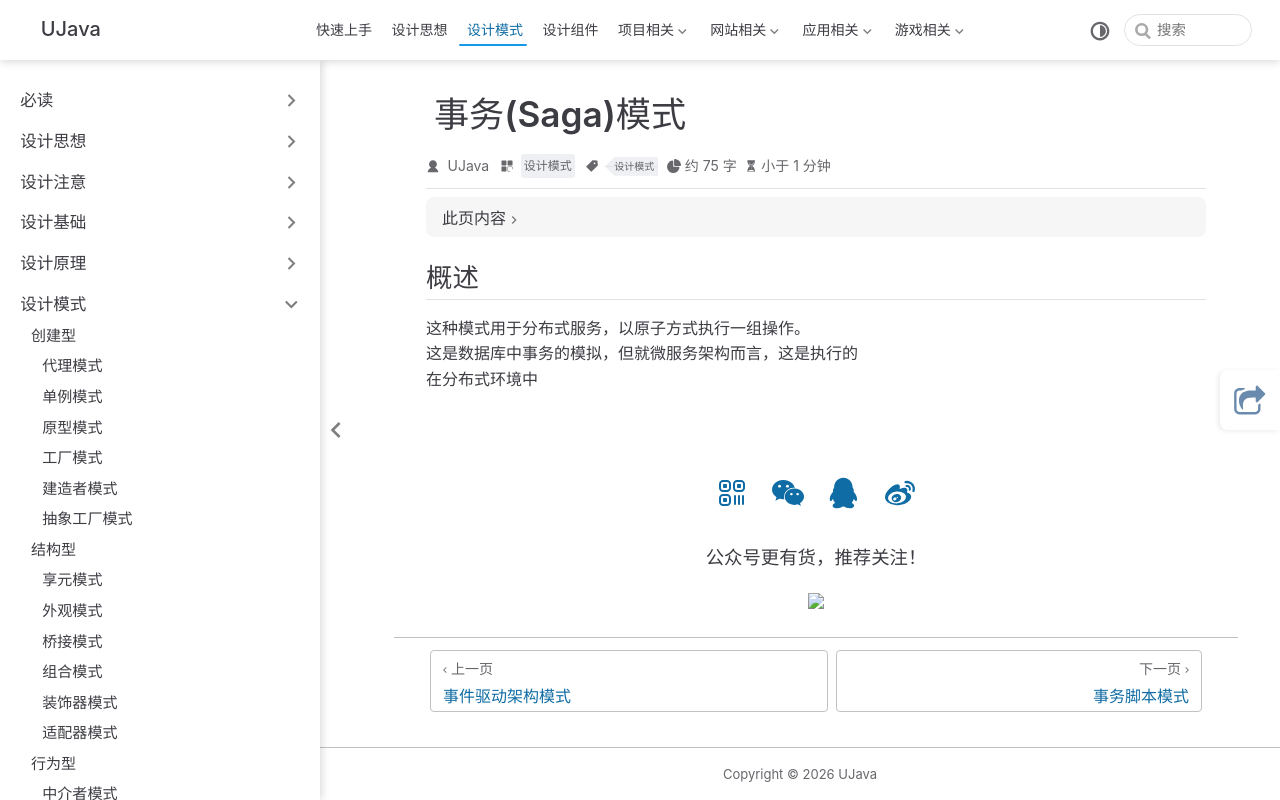

repository: yangchunjian/ujava · page: design/other/saga.html · generator: jekyll

---
title: 事务(Saga)模式
icon: laptop-code
category:
  - 设计模式
tag:
  - 设计模式
---

## 概述

这种模式用于分布式服务，以原子方式执行一组操作。
这是数据库中事务的模拟，但就微服务架构而言，这是执行的
在分布式环境中
